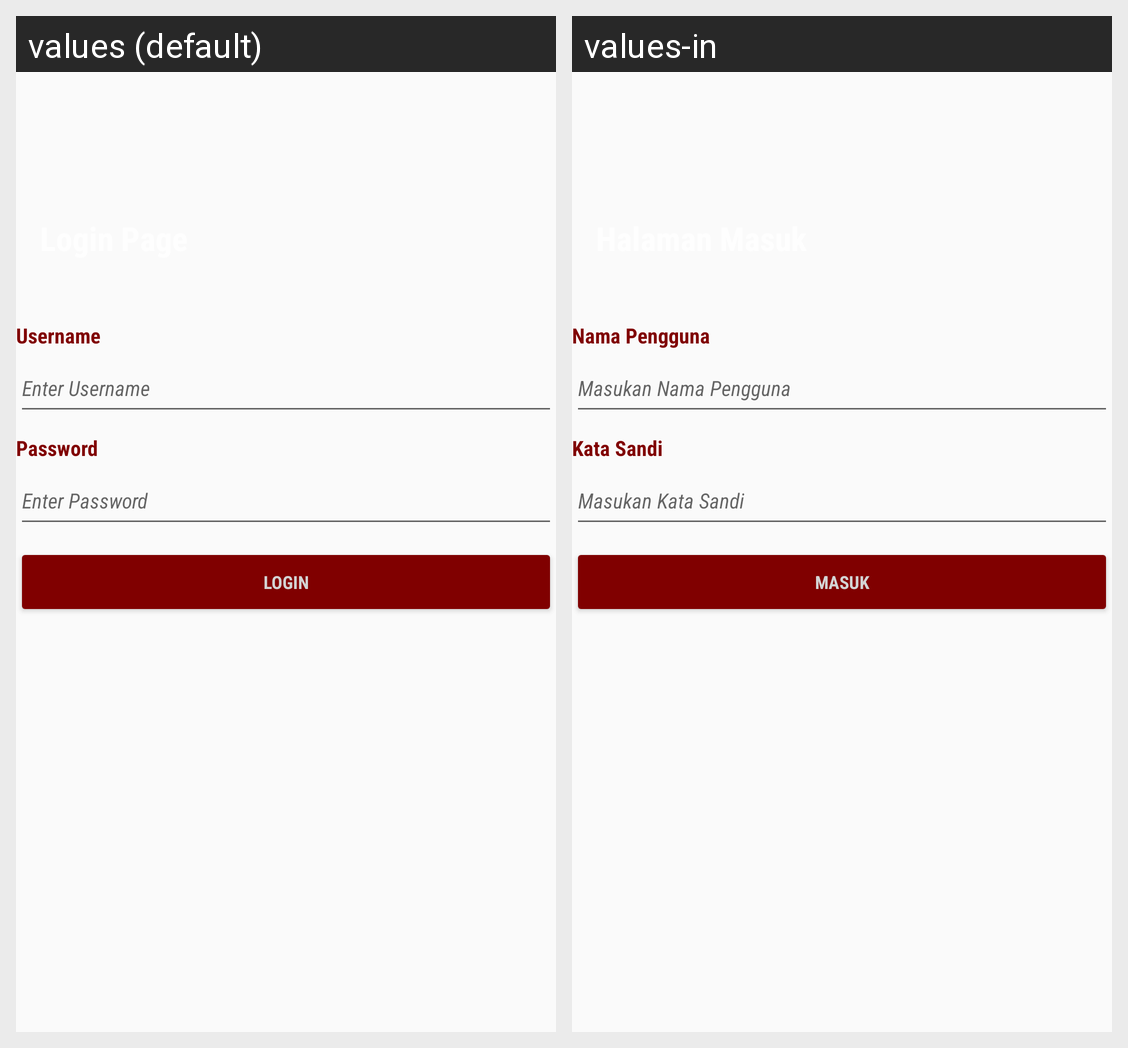

Locale-by-locale string values for the Android screen shown in this grid:
Android screen res/layout/activity_main.xml rendered under 2 locales, left to right: values (default), values-in. Device: Nexus 5 (rendered at 1080×1920; each locale shown at half size, 540×960, under a caption strip naming it); theme AppTheme.
Strings drawn on this screen, with the default value and each locale's value (text and hints the layout hard-codes, and strings that could not be matched under every locale, appear in the picture but are not listed):

textView_Main_Username
  values: Username
  values-in: Nama Pengguna

autoCompleteTextView_Main_Username_Hint
  values: Enter Username
  values-in: Masukan Nama Pengguna

textView_Main_Password
  values: Password
  values-in: Kata Sandi

editText_Main_Password_Hint
  values: Enter Password
  values-in: Masukan Kata Sandi

button_Main_Login
  values: Login
  values-in: Masuk
